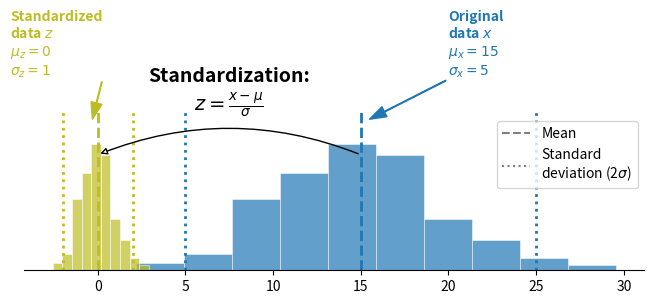

Generate this figure with matplotlib:
"""Documentation plot illustrating standardization of a distribution"""
import matplotlib.pyplot as plt
import numpy as np

# Example x vector
mu = 15
sig = 5
rng = np.random.default_rng(42)
y = rng.normal(mu, sig, size=300)

fig, ax1 = plt.subplots(figsize=(8, 3))

# Original histogram
ax1.hist(y, color="tab:blue", edgecolor="white", linewidth=0.5, alpha=0.7)
ax1.vlines(mu, ymin=0, ymax=90, color="tab:blue", linestyle="dashed", lw=2)
ax1.vlines([mu - 2 * sig, mu + 2 * sig], ymin=0, ymax=90, colors=["tab:blue", "tab:blue"], linestyles="dotted", lw=2)
ax1.annotate(
    "Original\ndata $x$\n$\\mu_{x} = 15$\n$\\sigma_{x} = 5$",
    xy=(mu + 0.5, 85),
    xytext=(mu + 5, 110),
    arrowprops=dict(color="tab:blue", width=0.5, headwidth=8),
    color="tab:blue",
    fontweight="bold",
    ha="left",
)
ax1.spines["right"].set_visible(False)
ax1.spines["top"].set_visible(False)
ax1.spines["left"].set_visible(False)
ax1.set_yticks([])
ax1.set_ylim((0, 130))

# Standardized histogram
ax1.hist((y - mu) / sig, color="tab:olive", edgecolor="white", linewidth=0.5, alpha=0.7)
ax1.vlines(0, ymin=0, ymax=90, color="tab:olive", linestyle="dashed", lw=2)
ax1.vlines([-2, 2], ymin=0, ymax=90, colors=["tab:olive", "tab:olive"], linestyles="dotted", lw=2)
ax1.annotate(
    "Standardized\ndata $z$\n$\\mu_{z} = 0$\n$\\sigma_{z} = 1$",
    xy=(-0.3, 85),
    xytext=(-5, 110),
    arrowprops=dict(color="tab:olive", width=0.5, headwidth=8),
    color="tab:olive",
    fontweight="bold",
    ha="left",
)
ax1.spines["right"].set_visible(False)
ax1.spines["top"].set_visible(False)
ax1.spines["left"].set_visible(False)
ax1.set_yticks([])
ax1.set_ylim((0, 130))

ax1.annotate(
    "",
    xy=(0, 65),
    xytext=(mu, 65),
    arrowprops=dict(arrowstyle="-|>", connectionstyle="arc3,rad=0.2", fc="w"),
    color="black",
)
ax1.text(
    mu / 2,
    90,
    "Standardization:\n$z = \\frac{x - \\mu}{\\sigma}$",
    color="black",
    ha="center",
    fontsize=14,
    fontweight="bold",
)
ax1.plot([], [], color="tab:gray", linestyle="dashed", label="Mean")
ax1.plot([], [], color="tab:gray", linestyle="dotted", label="Standard\ndeviation (2$\\sigma$)")
ax1.legend(loc="center right")
